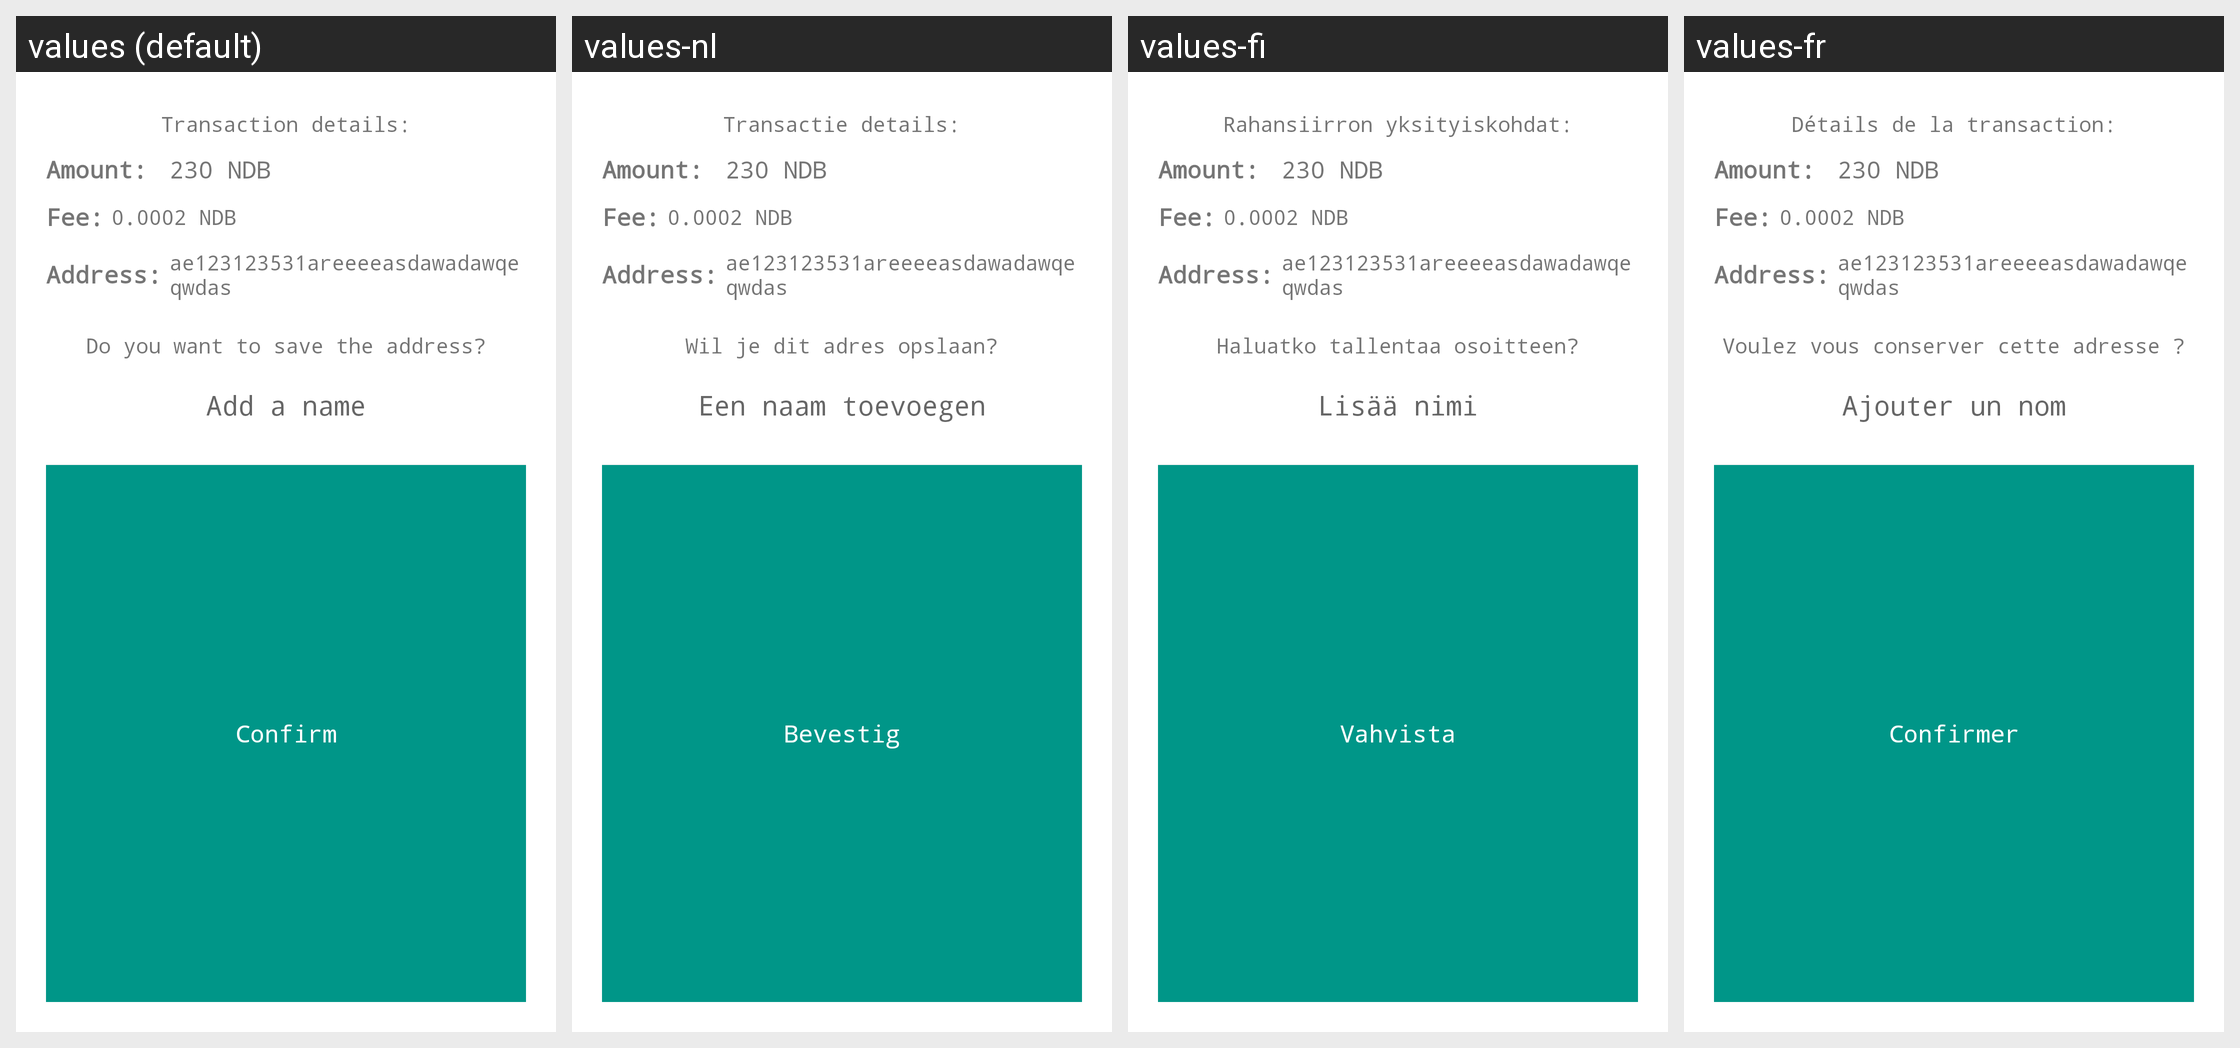

Strings drawn on this Android screen and how each of the app's shown locales translates them:
Android screen res/layout/transaction_dialog.xml rendered under 4 locales, left to right: values (default), values-nl, values-fi, values-fr. Device: Nexus 5 (rendered at 1080×1920; each locale shown at half size, 540×960, under a caption strip naming it); theme AppTheme.
Other locales in the repository, not shown: values-cs, values-de, values-es, values-ko, values-pt, values-sk.
Strings drawn on this screen, with the default value and each locale's value (text and hints the layout hard-codes, and strings that could not be matched under every locale, appear in the picture but are not listed):

send_message
  values: Transaction details:
  values-nl: Transactie details:
  values-fi: Rahansiirron yksityiskohdat:
  values-fr: Détails de la transaction:

save_message
  values: Do you want to save the address?
  values-nl: Wil je dit adres opslaan?
  values-fi: Haluatko tallentaa osoitteen?
  values-fr: Voulez vous conserver cette adresse ?

add_name
  values: Add a name
  values-nl: Een naam toevoegen
  values-fi: Lisää nimi
  values-fr: Ajouter un nom

confirm
  values: Confirm
  values-nl: Bevestig
  values-fi: Vahvista
  values-fr: Confirmer
